Image classification data set "boring_cls_dataset" (minhpqtakeuchi-debug/boring-reader on GitHub). Class labels (2): body, head.

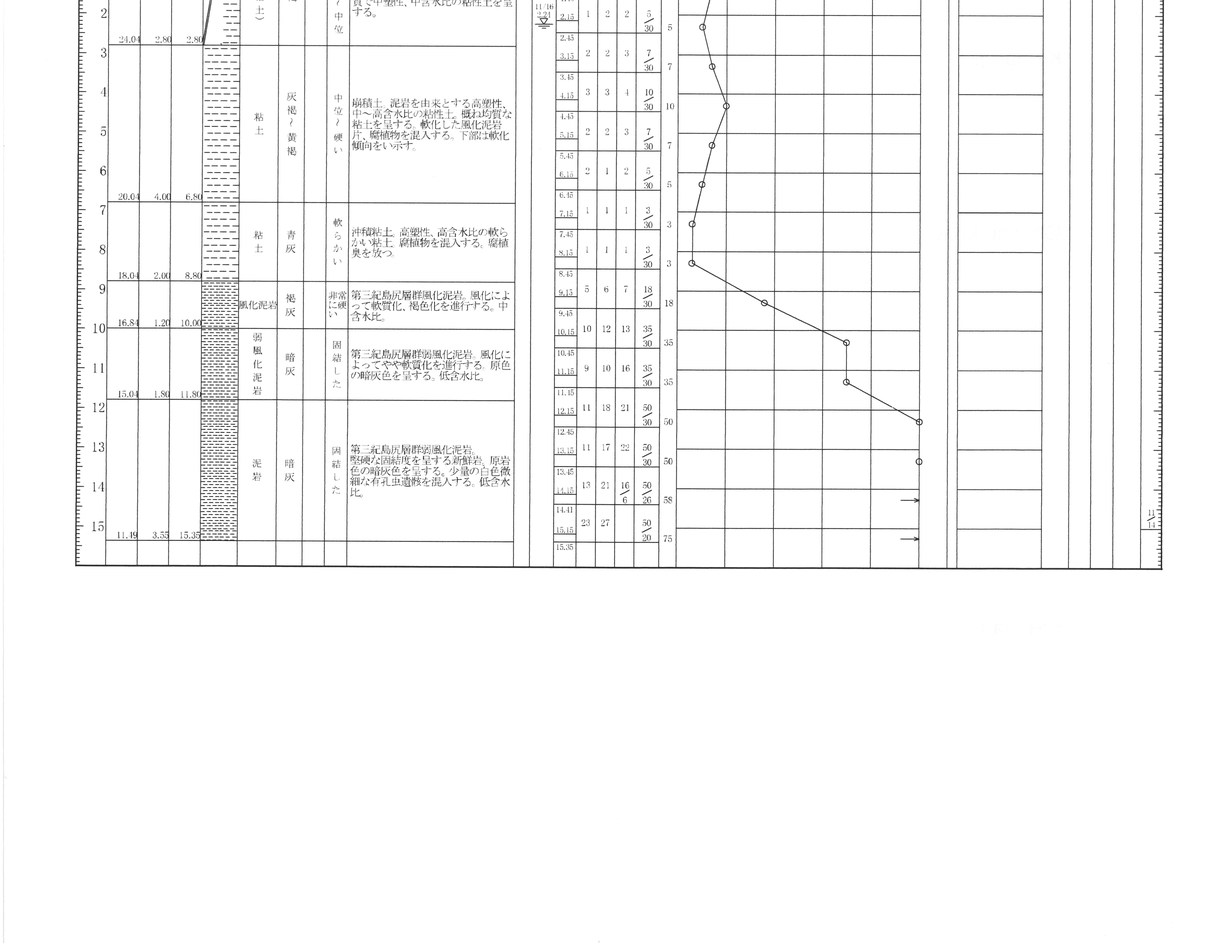
Label: body

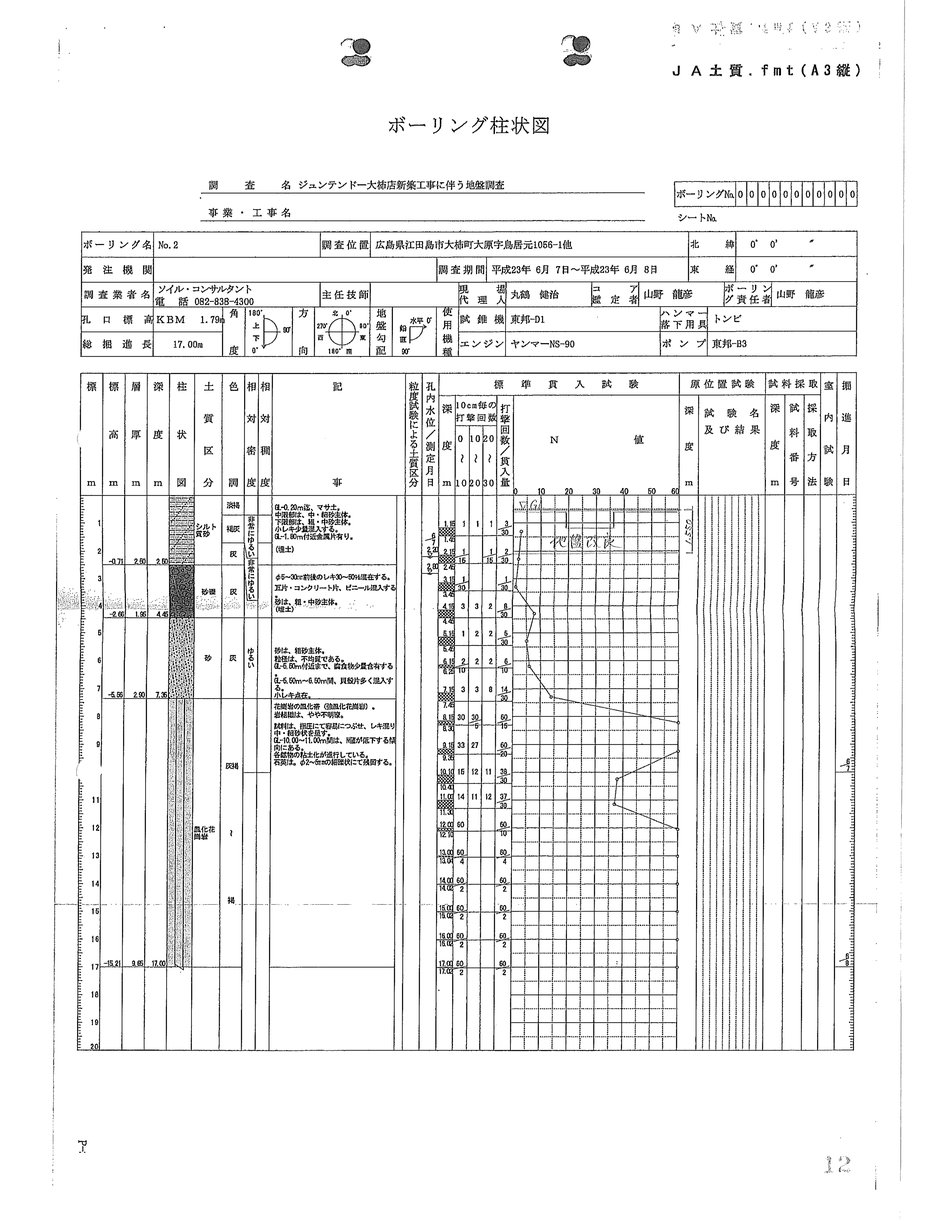
Label: head

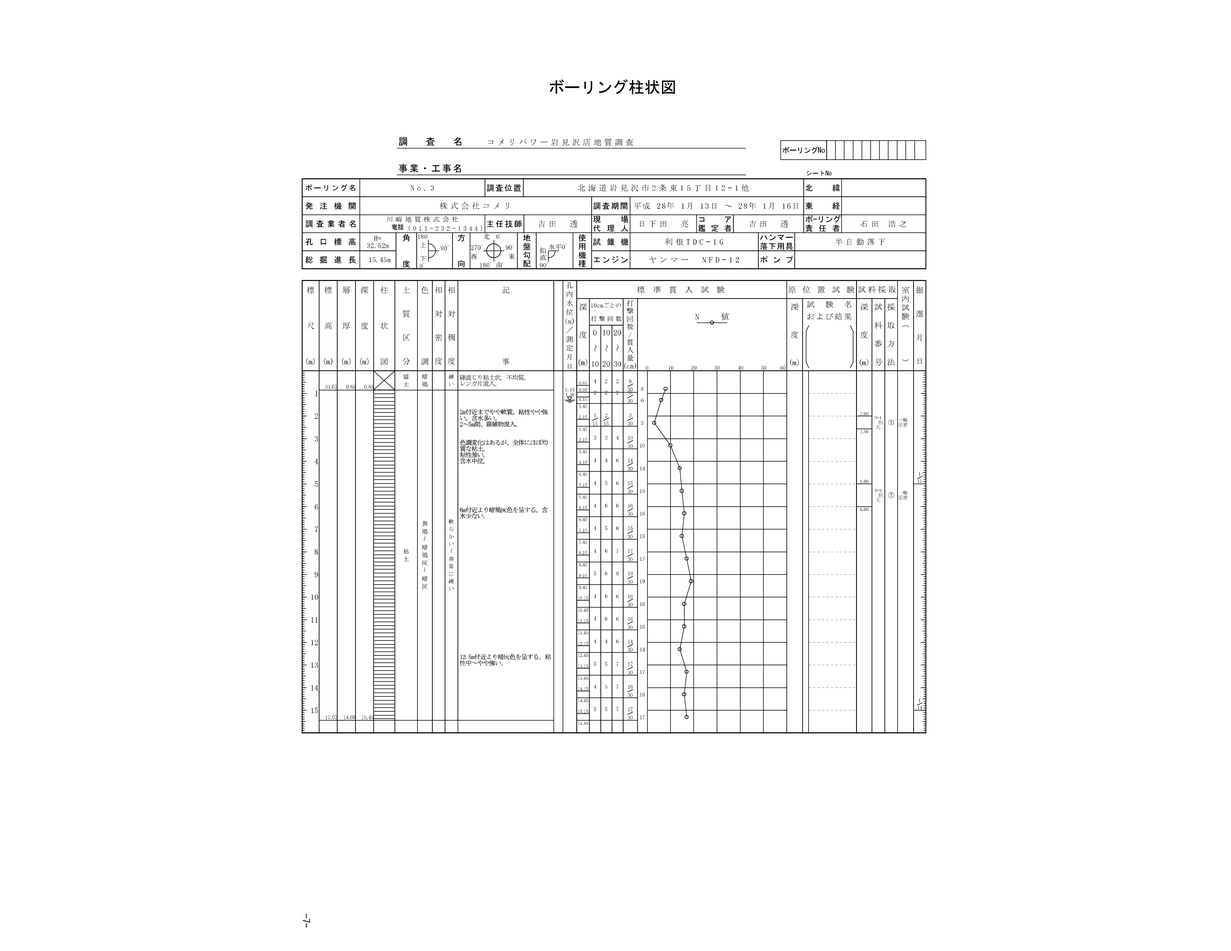
Label: head

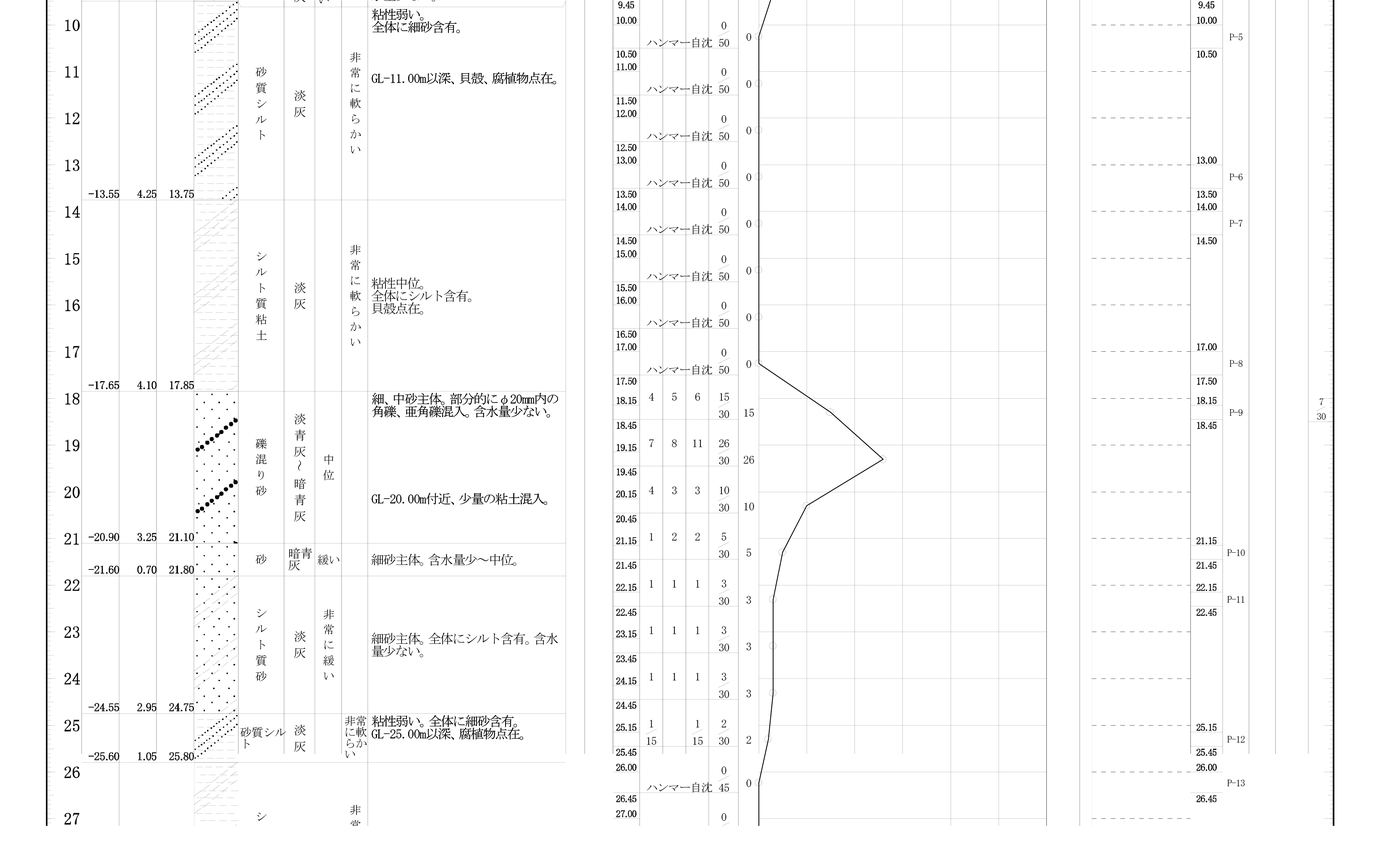
Label: body

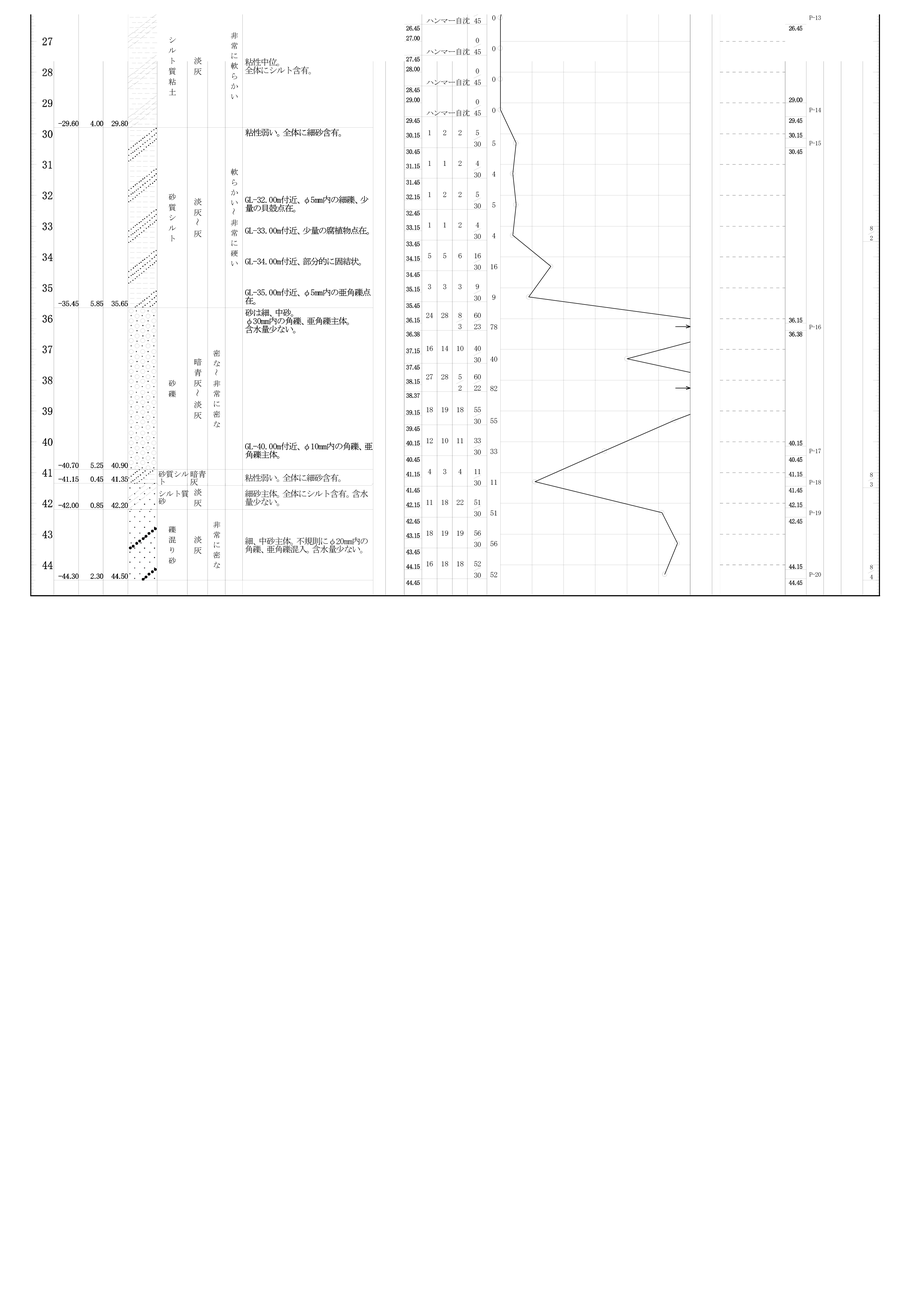
Label: body

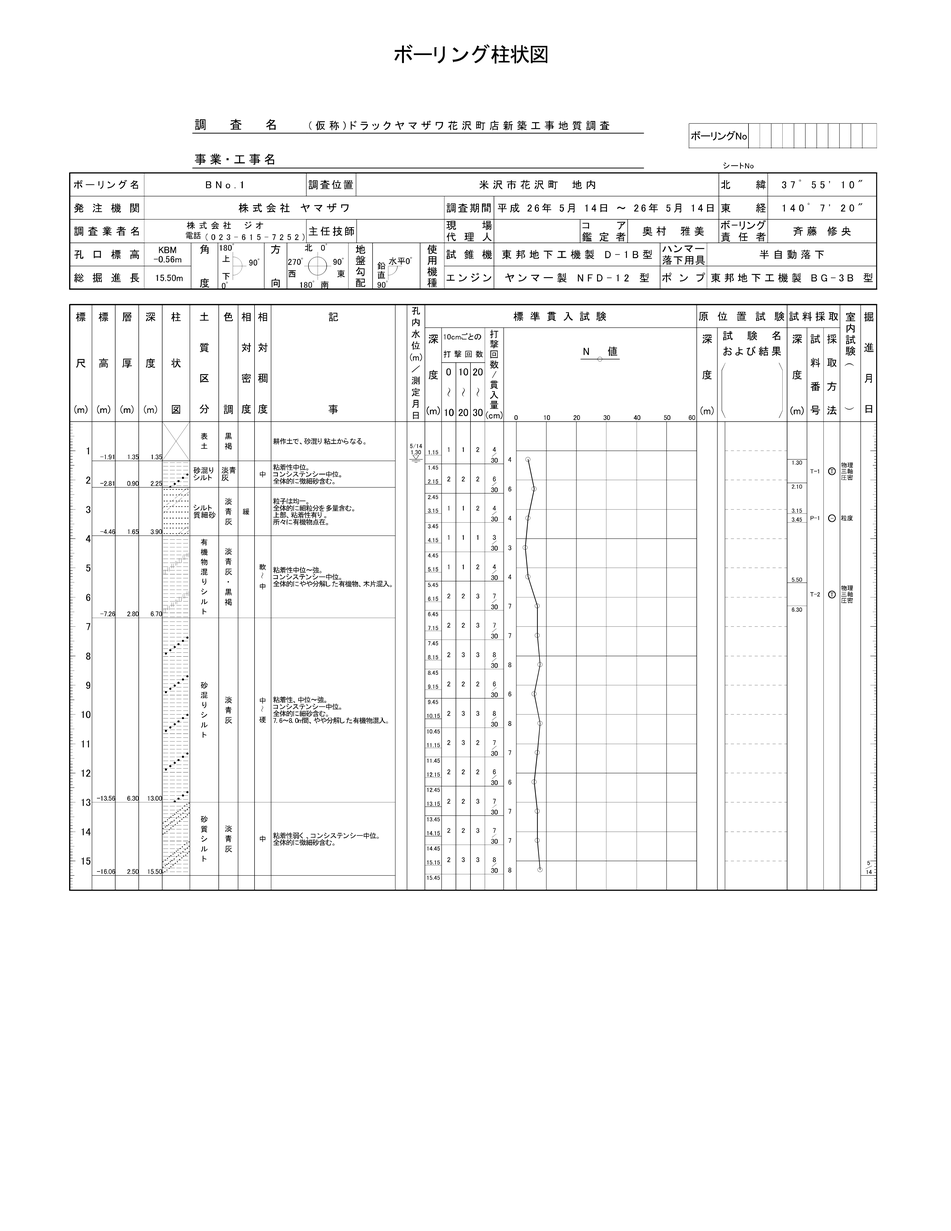
Label: head
